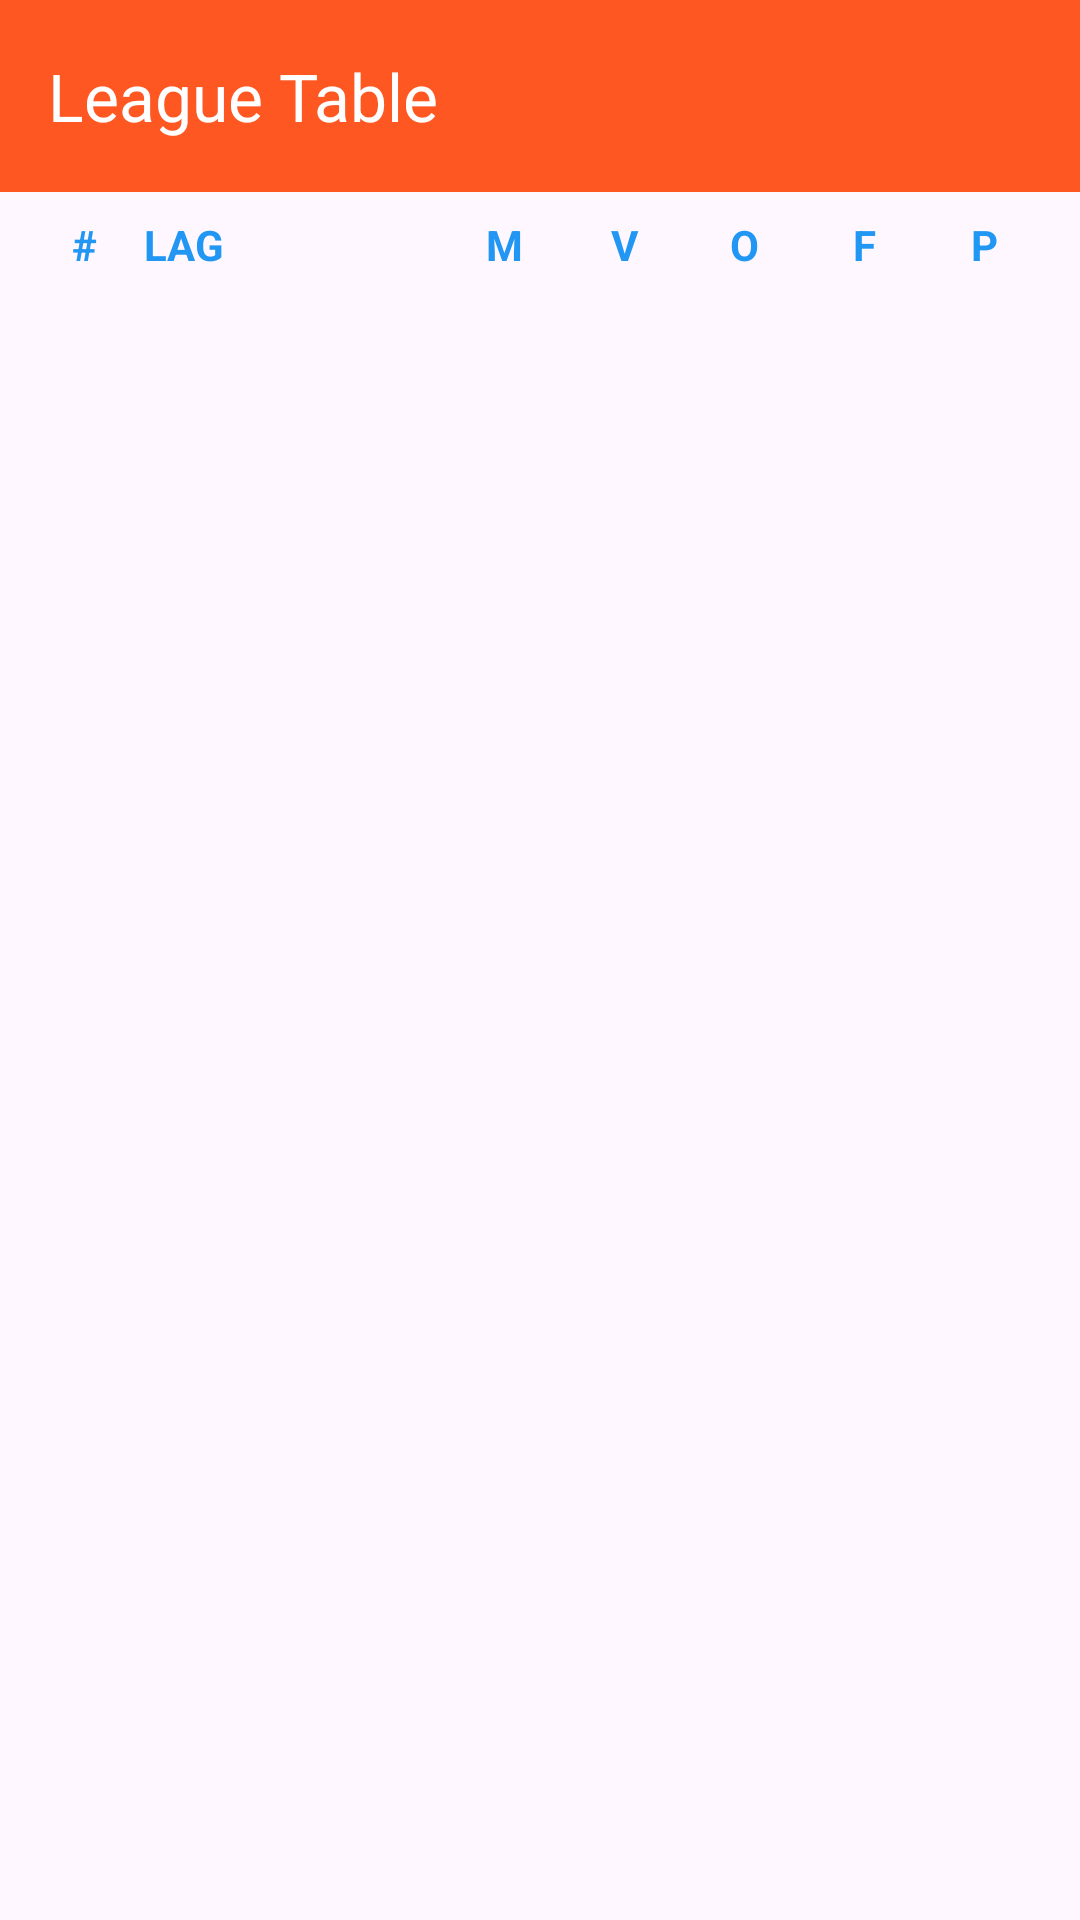

The Android layout XML behind this screen, and the referenced resources:
<!-- AndroidManifest.xml: application theme Theme.FootballApplication -->
<!-- res/layout/fragment_leauge_table.xml -->
<?xml version="1.0" encoding="utf-8"?>
<androidx.constraintlayout.widget.ConstraintLayout xmlns:android="http://schemas.android.com/apk/res/android"
    xmlns:tools="http://schemas.android.com/tools"
    android:layout_width="match_parent"
    android:layout_height="match_parent"
    xmlns:app="http://schemas.android.com/apk/res-auto"
    tools:context=".home.LeaugeTableFragment">


    <androidx.appcompat.widget.Toolbar
        android:id="@+id/toolbar"
        android:layout_width="match_parent"
        android:layout_height="?attr/actionBarSize"
        android:background="#FF5722"
        app:layout_constraintStart_toStartOf="parent"
        app:layout_constraintEnd_toEndOf="parent"
        app:layout_constraintTop_toTopOf="parent"
        app:theme="@style/ThemeOverlay.AppCompat.Dark.ActionBar"
        app:title="League Table"
        app:titleTextColor="@android:color/white" />


    <LinearLayout
        android:id="@+id/linearL"
        android:layout_width="match_parent"
        android:layout_height="wrap_content"
        android:orientation="horizontal"
        android:padding="8dp"
        app:layout_constraintEnd_toEndOf="parent"
        app:layout_constraintStart_toStartOf="parent"
        app:layout_constraintTop_toBottomOf="@+id/toolbar">

    <TextView
        android:layout_width="40dp"
        android:layout_height="wrap_content"
        android:text="#"
        android:textStyle="bold"
        android:textSize="@dimen/_14ssp"
        android:textColor="#2196F3"
        android:gravity="center" />


    <TextView
        android:layout_width="100dp"
        android:layout_height="wrap_content"
        android:ellipsize="end"
        android:text="LAG"
        android:textStyle="bold"
        android:textSize="@dimen/_14ssp"
        android:textColor="#2196F3"
        android:singleLine="true" />

    <TextView
        android:layout_width="40dp"
        android:layout_height="wrap_content"
        android:text="M"
        android:textStyle="bold"
        android:textSize="@dimen/_14ssp"
        android:textColor="#2196F3"
        android:gravity="center" />

    <TextView
        android:layout_width="40dp"
        android:layout_height="wrap_content"
        android:text="V"
        android:textStyle="bold"
        android:textSize="@dimen/_14ssp"
        android:textColor="#2196F3"
        android:gravity="center" />

    <TextView
        android:layout_width="40dp"
        android:layout_height="wrap_content"
        android:text="O"
        android:textStyle="bold"
        android:textSize="@dimen/_14ssp"
        android:textColor="#2196F3"
        android:gravity="center" />

    <TextView
        android:layout_width="40dp"
        android:layout_height="wrap_content"
        android:text="F"
        android:textStyle="bold"
        android:textSize="@dimen/_14ssp"
        android:textColor="#2196F3"
        android:gravity="center" />

    <TextView
        android:layout_width="40dp"
        android:layout_height="wrap_content"
        android:text="P"
        android:textStyle="bold"
        android:textSize="@dimen/_14ssp"
        android:textColor="#2196F3"
        android:gravity="center" />
</LinearLayout>
    <androidx.recyclerview.widget.RecyclerView
        android:id="@+id/recyclerView"
        android:layout_width="match_parent"
        android:layout_height="0dp"
        android:layout_marginBottom="@dimen/_30sdp"
        app:layout_constraintBottom_toBottomOf="parent"
        app:layout_constraintTop_toBottomOf="@+id/linearL"/>

</androidx.constraintlayout.widget.ConstraintLayout>
<!-- resources referenced by this layout -->
<resources>
  <style name="Theme.FootballApplication" parent="Base.Theme.FootballApplication" />
  <style name="Base.Theme.FootballApplication" parent="Theme.Material3.DayNight.NoActionBar">
          
          
      </style>
</resources>
